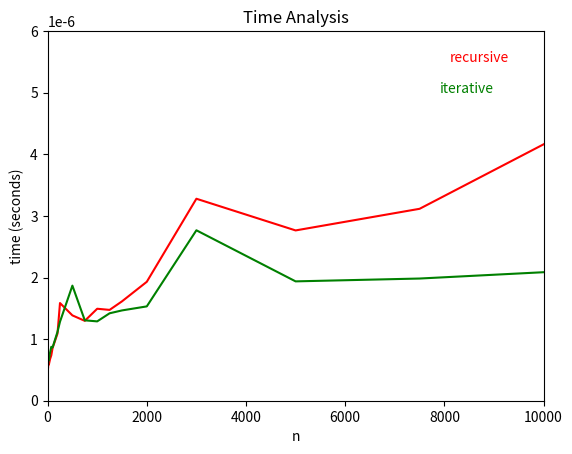

The matplotlib source for this figure:
import matplotlib.pyplot as plt
import random
import time
import sys

sys.setrecursionlimit(5000)

def binSearch(list, item):

    # inferior bound
    first = 0

    # superior bound
    last = len(list) - 1

    # boolean to tell if item was found
    found = False

    # position where the desired item is located, -1 by default, this means that
    # the item does not exist in the list
    positionFound = -1

    # first and last are the boundaries of the search scope on each iteration
    # those boundaries are going to be changed on each iteration
    while first <= last and not found:

        # it calculates the middle position in the array depending on the 
        # current  values of first and last
        middle = (first + last)//2

        # it verifies if item is located in middle position
        if list[middle] == item:

            # if it is found, it marks found as True
            found = True

            # it saves the item's position
            positionFound = middle
        else:

            # if it is not found, it must update the current bound values

            # if the desired item is lesser than the current item in middle
            # position, then it must move the superior bound to just before
            # middle value. 
            if item < list[middle]:
                last = middle - 1

            # if the desired item is greater than the current item in middle
            # position, then it must move the inferior bound to just after 
            # middle value.
            else:
                first = middle + 1
    
    # return if item is found and the position where it is located
    return found, positionFound

def binSearchRecursive(list, item, first, last):

    # it calculates the middle position in the array depending on the 
    # current  values of first and last
    middle = (first + last)//2

    # base case: first and last are the boundaries of the search 
    # scope on each recursion level. If first surpass last index,
    # then the item does not exist in the list.
    if first > last:

        # returns not found
        return False, -1

    # base case: it verifies if item is located in middle position
    elif list[middle] == item:

        # if it is found, returns that it is found and the position
        return True, middle

    else:
        # if it is not found, it must update the current bound values

        # if the desired item is lesser than the current item in middle
        # position, then it must move the superior bound to just before
        # middle value.
        if item < list[middle]:
            return binSearchRecursive(list, item, first, middle-1)
        
        # if the desired item is greater than the current item in middle
        # position, then it must move the inferior bound to just after 
        # middle value.
        else:
            return binSearchRecursive(list, item, middle+1, last)

cases = [2, 5, 10, 20, 25, 50, 75, 100, 200, 250, 500, 750, 1000, 1250, 1500, 2000, 3000, 5000, 7500, 10000]

resultsIterative = []
resultsRecursive = []

for case in range(0, len(cases)):

    arr = []

    for i in range(0, cases[case]):

        arr.append(random.randrange(500))
    
    item = 10000

    now = time.monotonic()
    binSearch(arr, item)
    end = time.monotonic()
    resultsIterative.append(end-now)

    now = time.monotonic()
    binSearchRecursive(arr, item, 0, len(arr)-1)
    end = time.monotonic()
    resultsRecursive.append(end-now)

for k in range(0, 100):
    for case in range(0, len(cases)):

        arr = []

        for i in range(0, cases[case]):

            arr.append(random.randrange(500))
        
        item = 10000

        now = time.monotonic()
        binSearch(arr, item)
        end = time.monotonic()
        resultsIterative[case] += (end-now)

        now = time.monotonic()
        binSearchRecursive(arr, item, 0, len(arr)-1)
        end = time.monotonic()
        resultsRecursive[case] += (end-now)

for k in range(0, len(cases)):
    resultsIterative[k] = resultsIterative[k]/100
    resultsRecursive[k] = resultsRecursive[k]/100


plt.plot(cases, resultsIterative, 'r', cases, resultsRecursive, 'g')
plt.axis([0, 10000, 0, 6e-6])
plt.title('Time Analysis')
plt.ylabel('time (seconds)')
plt.xlabel('n')
plt.text(7900, 5e-6, 'iterative', style='italic', color='green')
plt.text(8100, 5.5e-6, 'recursive', style='italic', color='red')
plt.show()
